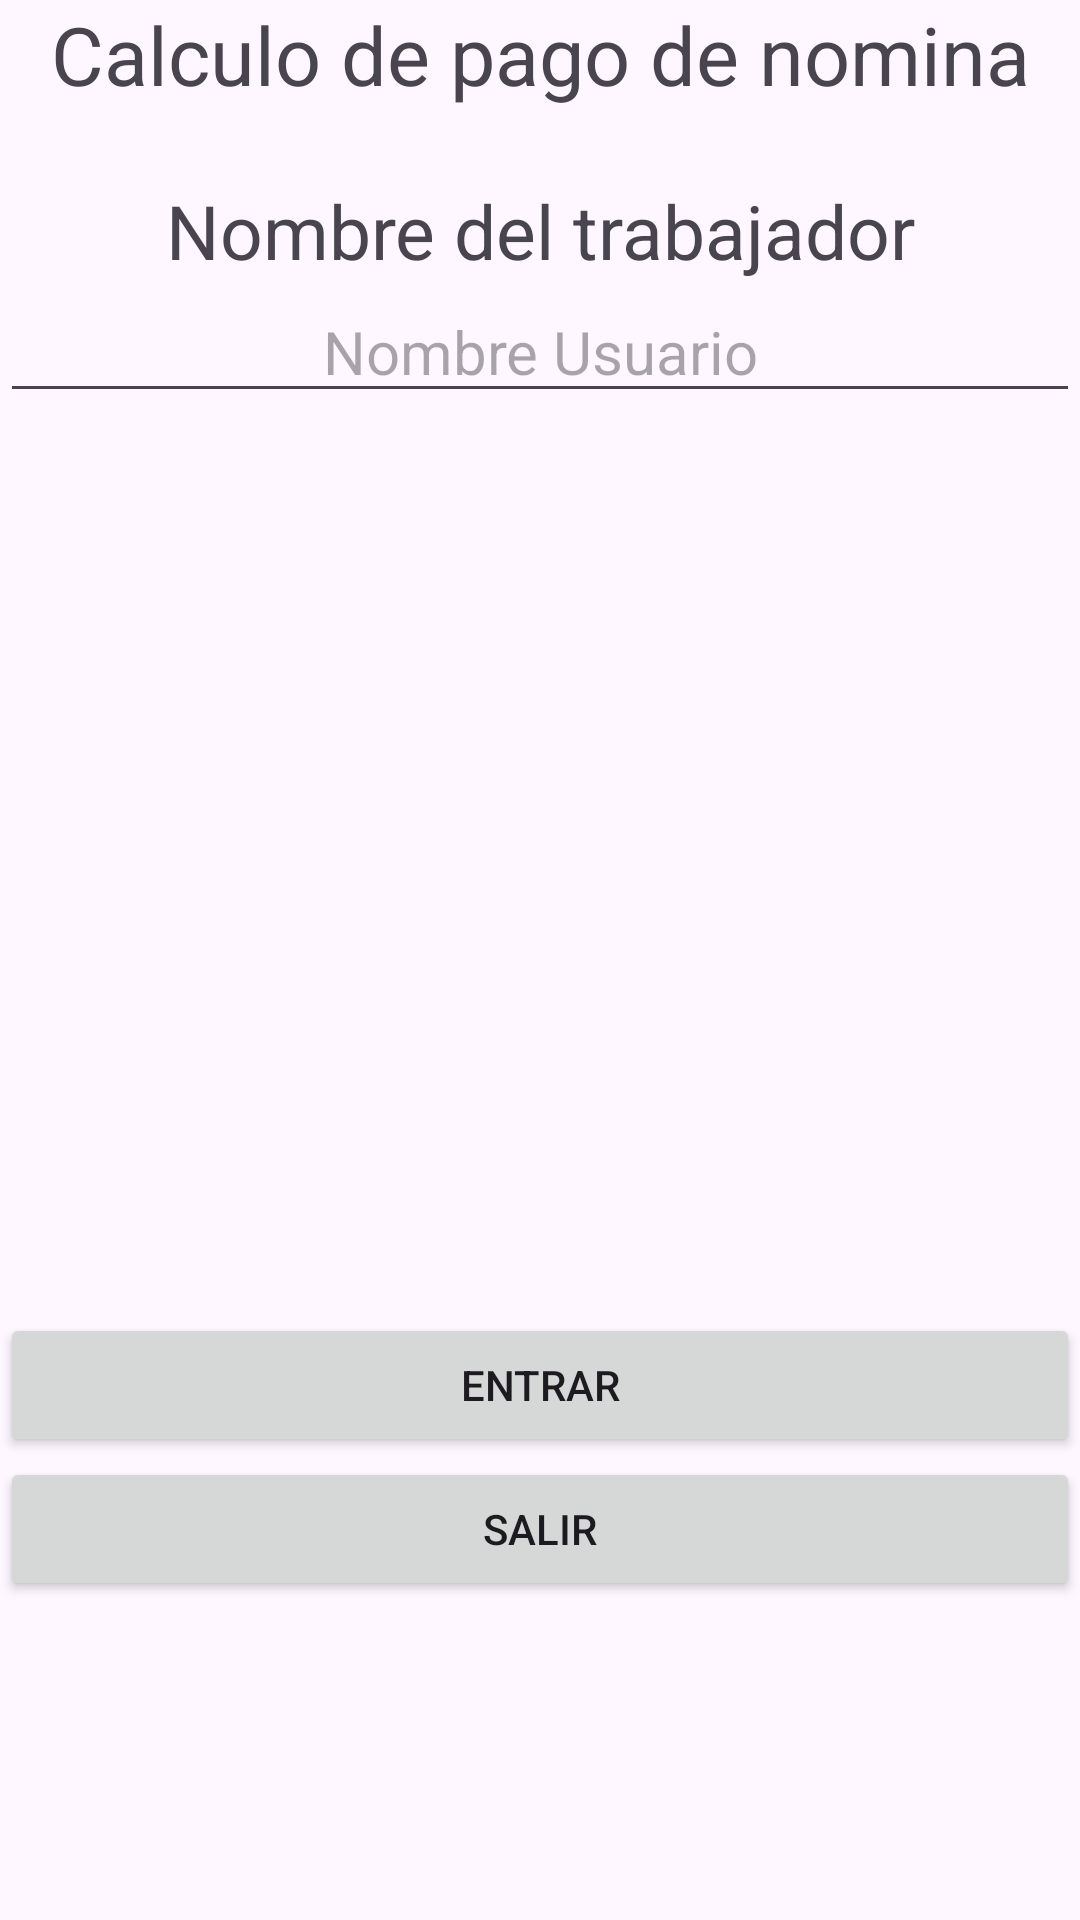

This screen was rendered from an Android layout file. Write that file and the resources it references.
<!-- AndroidManifest.xml: application theme Theme.PreExamenKotlin -->
<!-- res/layout/activity_main.xml -->
<?xml version="1.0" encoding="utf-8"?>
<androidx.constraintlayout.widget.ConstraintLayout xmlns:android="http://schemas.android.com/apk/res/android"
    xmlns:app="http://schemas.android.com/apk/res-auto"
    xmlns:tools="http://schemas.android.com/tools"
    android:layout_width="match_parent"
    android:layout_height="match_parent"
    tools:context=".MainActivity">

    <TextView
        android:id="@+id/lblTitulo"
        android:layout_width="match_parent"
        android:layout_height="wrap_content"
        android:text="Calculo de pago de nomina"
        android:textAlignment="center"
        android:textSize="27dp"

        app:layout_constraintStart_toStartOf="parent"
        app:layout_constraintEnd_toEndOf="parent"
        app:layout_constraintBottom_toTopOf="@id/lblNombre" />



    <TextView
        android:layout_width="match_parent"
        android:layout_height="wrap_content"
        android:layout_marginTop="24dp"
        android:text="Nombre del trabajador"
        android:id="@+id/lblNombre"
        android:textSize="25dp"
        android:textAlignment="center"
        app:layout_constraintTop_toBottomOf="@id/lblTitulo"

        >
    </TextView>



    <EditText
        android:layout_width="match_parent"
        android:layout_height="wrap_content"
        android:id="@+id/txtNombre"
        android:hint="Nombre Usuario"
        android:textSize="20dp"
        app:layout_constraintTop_toBottomOf="@id/lblNombre"
        android:textAlignment="center"
        ></EditText>


    <ImageView
        android:layout_width="match_parent"
        android:layout_height="300dp"
        android:src="@mipmap/ic_launcher"
        android:id="@+id/logo"
        app:layout_constraintTop_toBottomOf="@id/txtNombre"
        ></ImageView>

    <Button
        android:layout_width="match_parent"
        android:layout_height="wrap_content"
        app:layout_constraintTop_toBottomOf="@+id/logo"
        android:text="Entrar"
        android:id="@+id/btnEntrar"
        ></Button>

    <Button
        android:layout_width="match_parent"
        android:layout_height="wrap_content"
        app:layout_constraintTop_toBottomOf="@+id/btnEntrar"
        android:text="Salir"
        android:id="@+id/btnSalir"
        ></Button>


</androidx.constraintlayout.widget.ConstraintLayout>
<!-- resources referenced by this layout -->
<resources>
  <style name="Theme.PreExamenKotlin" parent="Base.Theme.PreExamenKotlin" />
  <style name="Base.Theme.PreExamenKotlin" parent="Theme.Material3.DayNight.NoActionBar">
          
          
      </style>
</resources>
